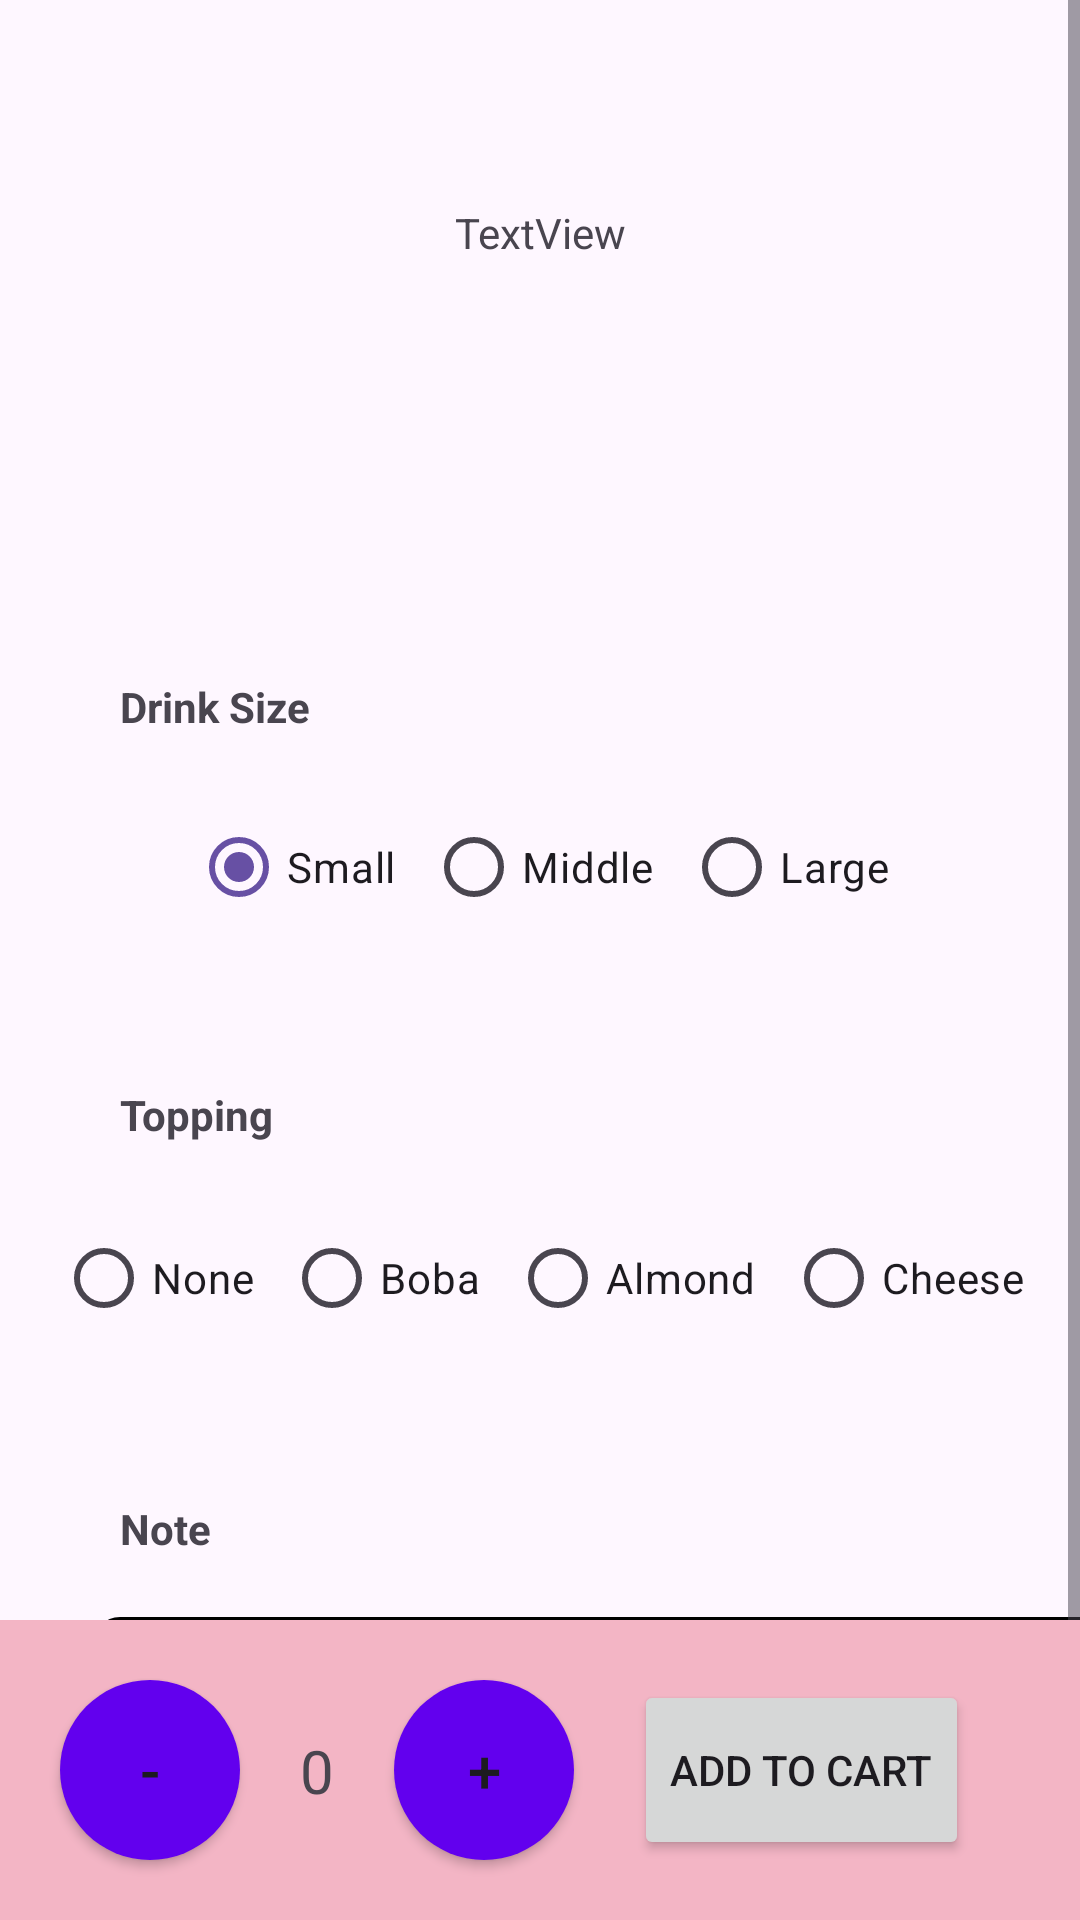

Reconstruct the res/layout file that produces this screen, plus the resources it refers to.
<!-- AndroidManifest.xml: application theme Theme.CafeMngSystem -->
<!-- res/layout/activity_detail.xml -->
<?xml version="1.0" encoding="utf-8"?>
<androidx.constraintlayout.widget.ConstraintLayout xmlns:android="http://schemas.android.com/apk/res/android"
    xmlns:app="http://schemas.android.com/apk/res-auto"
    xmlns:tools="http://schemas.android.com/tools"
    android:id="@+id/main"
    android:layout_width="match_parent"
    android:layout_height="match_parent"
    tools:context=".DetailActivity">

    <ScrollView
        android:layout_width="match_parent"
        android:layout_height="wrap_content"
        app:layout_constraintEnd_toEndOf="parent"
        app:layout_constraintHorizontal_bias="0.5"
        app:layout_constraintStart_toStartOf="parent">

        <androidx.constraintlayout.widget.ConstraintLayout
            android:id="@+id/constraintLayout2"
            android:layout_width="match_parent"
            android:layout_height="wrap_content"
            app:layout_constraintEnd_toEndOf="parent"
            app:layout_constraintHorizontal_bias="0.5"
            app:layout_constraintStart_toStartOf="parent"
            app:layout_constraintTop_toTopOf="parent">

            <ImageView
                android:id="@+id/imgDink"
                android:layout_width="wrap_content"
                android:layout_height="wrap_content"
                android:layout_marginTop="58dp"
                app:layout_constraintEnd_toEndOf="parent"
                app:layout_constraintHorizontal_bias="0.5"
                app:layout_constraintStart_toStartOf="parent"
                app:layout_constraintTop_toTopOf="parent"
                app:srcCompat="@drawable/ic_launcher_foreground" />

            <TextView
                android:id="@+id/txtDrinkName"
                android:layout_width="wrap_content"
                android:layout_height="wrap_content"
                android:layout_marginTop="10dp"
                android:text="TextView"
                app:layout_constraintEnd_toEndOf="parent"
                app:layout_constraintHorizontal_bias="0.5"
                app:layout_constraintStart_toStartOf="parent"
                app:layout_constraintTop_toBottomOf="@+id/imgDink" />

            <TextView
                android:id="@+id/textView5"
                android:layout_width="wrap_content"
                android:layout_height="wrap_content"
                android:layout_marginStart="40dp"
                android:layout_marginTop="226dp"
                android:text="Drink Size"
                android:textStyle="bold"
                app:layout_constraintStart_toStartOf="parent"
                app:layout_constraintTop_toTopOf="parent" />

            <RadioGroup
                android:id="@+id/rgSize"
                android:layout_width="wrap_content"
                android:layout_height="wrap_content"
                android:layout_marginTop="20dp"
                android:checkedButton="@id/rdoSmall"
                android:orientation="horizontal"
                app:layout_constraintEnd_toEndOf="parent"
                app:layout_constraintHorizontal_bias="0.5"
                app:layout_constraintStart_toStartOf="parent"
                app:layout_constraintTop_toBottomOf="@+id/textView5">

                <RadioButton
                    android:id="@+id/rdoSmall"
                    android:layout_width="match_parent"
                    android:layout_height="wrap_content"
                    android:layout_marginStart="5dp"
                    android:layout_marginEnd="5dp"
                    android:text="Small" />

                <RadioButton
                    android:id="@+id/rdoMedium"
                    android:layout_width="match_parent"
                    android:layout_height="wrap_content"
                    android:layout_marginStart="5dp"
                    android:layout_marginEnd="5dp"
                    android:text="Middle" />

                <RadioButton
                    android:id="@+id/rdoLarge"
                    android:layout_width="match_parent"
                    android:layout_height="wrap_content"
                    android:layout_marginStart="5dp"
                    android:layout_marginEnd="5dp"
                    android:text="Large" />
            </RadioGroup>

            <TextView
                android:id="@+id/textView6"
                android:layout_width="wrap_content"
                android:layout_height="wrap_content"
                android:layout_marginStart="40dp"
                android:layout_marginTop="49dp"
                android:text="Topping"
                android:textStyle="bold"
                app:layout_constraintStart_toStartOf="parent"
                app:layout_constraintTop_toBottomOf="@+id/rgSize" />

            <RadioGroup
                android:id="@+id/rgTopping"
                android:layout_width="wrap_content"
                android:layout_height="wrap_content"
                android:layout_marginTop="21dp"
                android:orientation="horizontal"
                app:layout_constraintEnd_toEndOf="parent"
                app:layout_constraintHorizontal_bias="0.5"
                app:layout_constraintStart_toStartOf="parent"
                app:layout_constraintTop_toBottomOf="@+id/textView6">

                <RadioButton
                    android:id="@+id/rdoNone"
                    android:layout_width="match_parent"
                    android:layout_height="wrap_content"
                    android:layout_marginStart="5dp"
                    android:layout_marginEnd="5dp"
                    android:text="None" />

                <RadioButton
                    android:id="@+id/rdoBoba"
                    android:layout_width="match_parent"
                    android:layout_height="wrap_content"
                    android:layout_marginStart="5dp"
                    android:layout_marginEnd="5dp"
                    android:text="Boba" />

                <RadioButton
                    android:id="@+id/rdoAlmond"
                    android:layout_width="match_parent"
                    android:layout_height="wrap_content"
                    android:layout_marginStart="5dp"
                    android:layout_marginEnd="5dp"
                    android:text="Almond" />

                <RadioButton
                    android:id="@+id/rdoCheese"
                    android:layout_width="match_parent"
                    android:layout_height="wrap_content"
                    android:layout_marginStart="5dp"
                    android:layout_marginEnd="5dp"
                    android:text="Cheese" />
            </RadioGroup>

            <TextView
                android:id="@+id/textView7"
                android:layout_width="wrap_content"
                android:layout_height="wrap_content"
                android:layout_marginStart="40dp"
                android:layout_marginTop="50dp"
                android:text="Note"
                android:textStyle="bold"
                app:layout_constraintStart_toStartOf="parent"
                app:layout_constraintTop_toBottomOf="@+id/rgTopping" />

            <EditText
                android:id="@+id/edtNote"
                android:layout_width="350dp"
                android:layout_height="wrap_content"
                android:layout_marginStart="31dp"
                android:layout_marginTop="20dp"
                android:background="@drawable/edittext_border"
                android:ems="10"
                android:gravity="start|top"
                android:inputType="textMultiLine"
                android:text="ádfljkasdlfjlkasjdflkjsajfklasjdlkfjslkadjflkjasdlkfjklasdjfkljaádfasdfasdfasdfasdfasdfgasdfhgasdfkajsdhfkjhasdkjfhaksjdhfkjashdjkfhasjkdhfkjasdhjkfhasdjkhfjkasdhfkajsdhfjkasdhkjfhasdkjfhkjasdhfkjashdkjfhkasjdhfkjhasdkjfhkjasdhfsdlkfjsl"
                app:layout_constraintStart_toStartOf="parent"
                app:layout_constraintTop_toBottomOf="@+id/textView7" />
        </androidx.constraintlayout.widget.ConstraintLayout>
    </ScrollView>

    <androidx.constraintlayout.widget.ConstraintLayout
        android:id="@+id/constraintLayout"
        android:layout_width="match_parent"
        android:layout_height="100dp"
        android:background="@color/background_color"
        app:layout_constraintBottom_toBottomOf="parent"
        app:layout_constraintEnd_toEndOf="parent"
        app:layout_constraintHorizontal_bias="0.5"
        app:layout_constraintStart_toStartOf="parent">

        <Button
            android:id="@+id/btnMinus"
            android:layout_width="60dp"
            android:layout_height="60dp"
            android:layout_marginStart="20dp"
            android:layout_weight="1"
            android:background="@drawable/circular_button"
            android:padding="0dp"
            android:text="-"
            android:textSize="20sp"
            app:layout_constraintBottom_toBottomOf="parent"
            app:layout_constraintStart_toStartOf="parent"
            app:layout_constraintTop_toTopOf="parent"
            app:layout_constraintVertical_bias="0.5" />

        <TextView
            android:id="@+id/txtQuantity"
            android:layout_width="wrap_content"
            android:layout_height="wrap_content"
            android:layout_marginStart="20dp"
            android:layout_weight="1"
            android:text="0"
            android:textSize="20sp"
            app:layout_constraintBottom_toBottomOf="parent"
            app:layout_constraintStart_toEndOf="@+id/btnMinus"
            app:layout_constraintTop_toTopOf="parent"
            app:layout_constraintVertical_bias="0.5" />

        <Button
            android:id="@+id/btnPlus"
            android:layout_width="60dp"
            android:layout_height="60dp"
            android:layout_marginStart="20dp"
            android:layout_weight="1"
            android:background="@drawable/circular_button"
            android:padding="0dp"
            android:text="+"
            android:textSize="20sp"
            app:layout_constraintBottom_toBottomOf="parent"
            app:layout_constraintStart_toEndOf="@id/txtQuantity"
            app:layout_constraintTop_toTopOf="parent"
            app:layout_constraintVertical_bias="0.5" />

        <Button
            android:id="@+id/btnAddToCart"
            android:layout_width="wrap_content"
            android:layout_height="60dp"
            android:layout_marginStart="20dp"
            android:text="Add to Cart"
            app:layout_constraintBottom_toBottomOf="parent"
            app:layout_constraintStart_toEndOf="@id/btnPlus"
            app:layout_constraintTop_toTopOf="parent"
            app:layout_constraintVertical_bias="0.5"
            tools:layout_editor_absoluteX="291dp" />
    </androidx.constraintlayout.widget.ConstraintLayout>


</androidx.constraintlayout.widget.ConstraintLayout>
<!-- resources referenced by this layout -->
<resources>
  <color name="background_color">#f3b5c5</color>
  <!-- drawable circular_button (drawable) -->
  <?xml version="1.0" encoding="utf-8"?>
  <shape xmlns:android="http://schemas.android.com/apk/res/android">
      <solid android:color="#FF6200EE" /> 
      <corners android:radius="100dp" /> 
  </shape>
  <!-- drawable edittext_border (drawable) -->
  <?xml version="1.0" encoding="utf-8"?>
  <shape xmlns:android="http://schemas.android.com/apk/res/android">
      
      <solid android:color="#FFFFFF" /> 
      <stroke
          android:width="2dp"
          android:color="#000000" /> 
      <corners android:radius="8dp" /> 
      <padding
          android:left="8dp"
          android:right="8dp"
          android:top="8dp"
          android:bottom="8dp" /> 
  </shape>
  <style name="Theme.CafeMngSystem" parent="Base.Theme.CafeMngSystem" />
  <style name="Base.Theme.CafeMngSystem" parent="Theme.Material3.DayNight">
          
          
      </style>
</resources>
